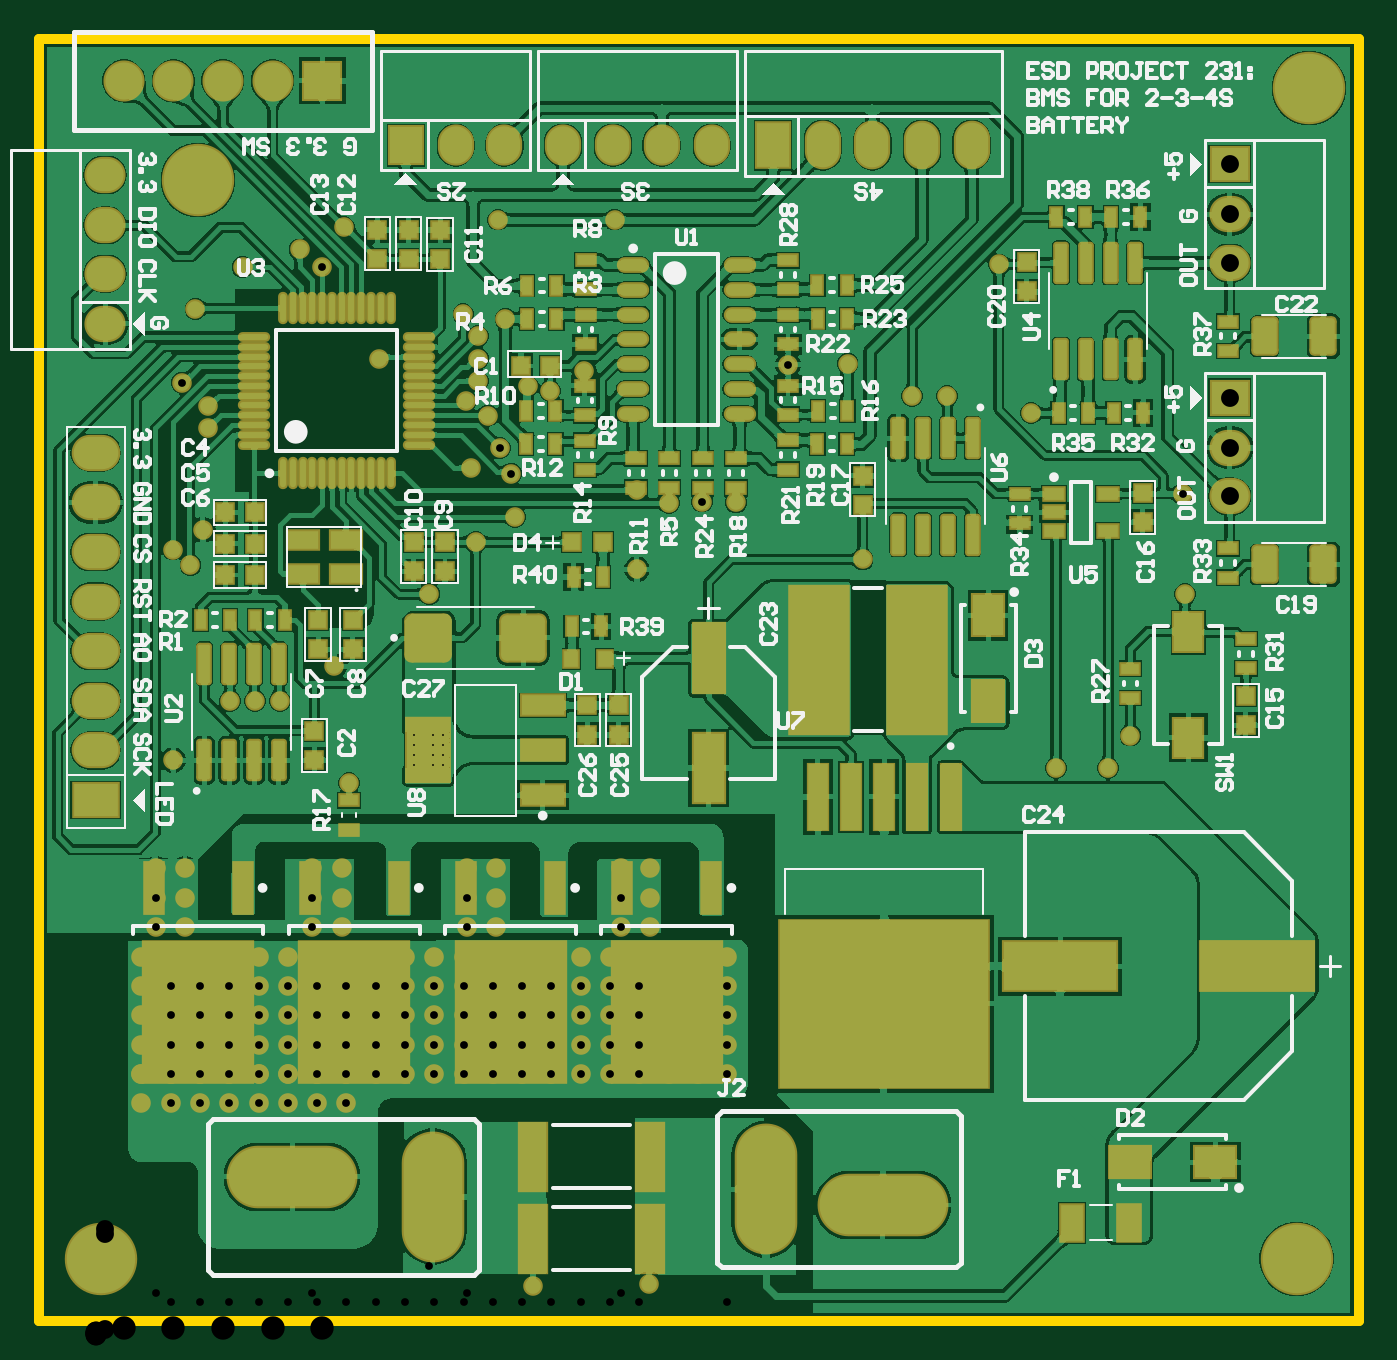
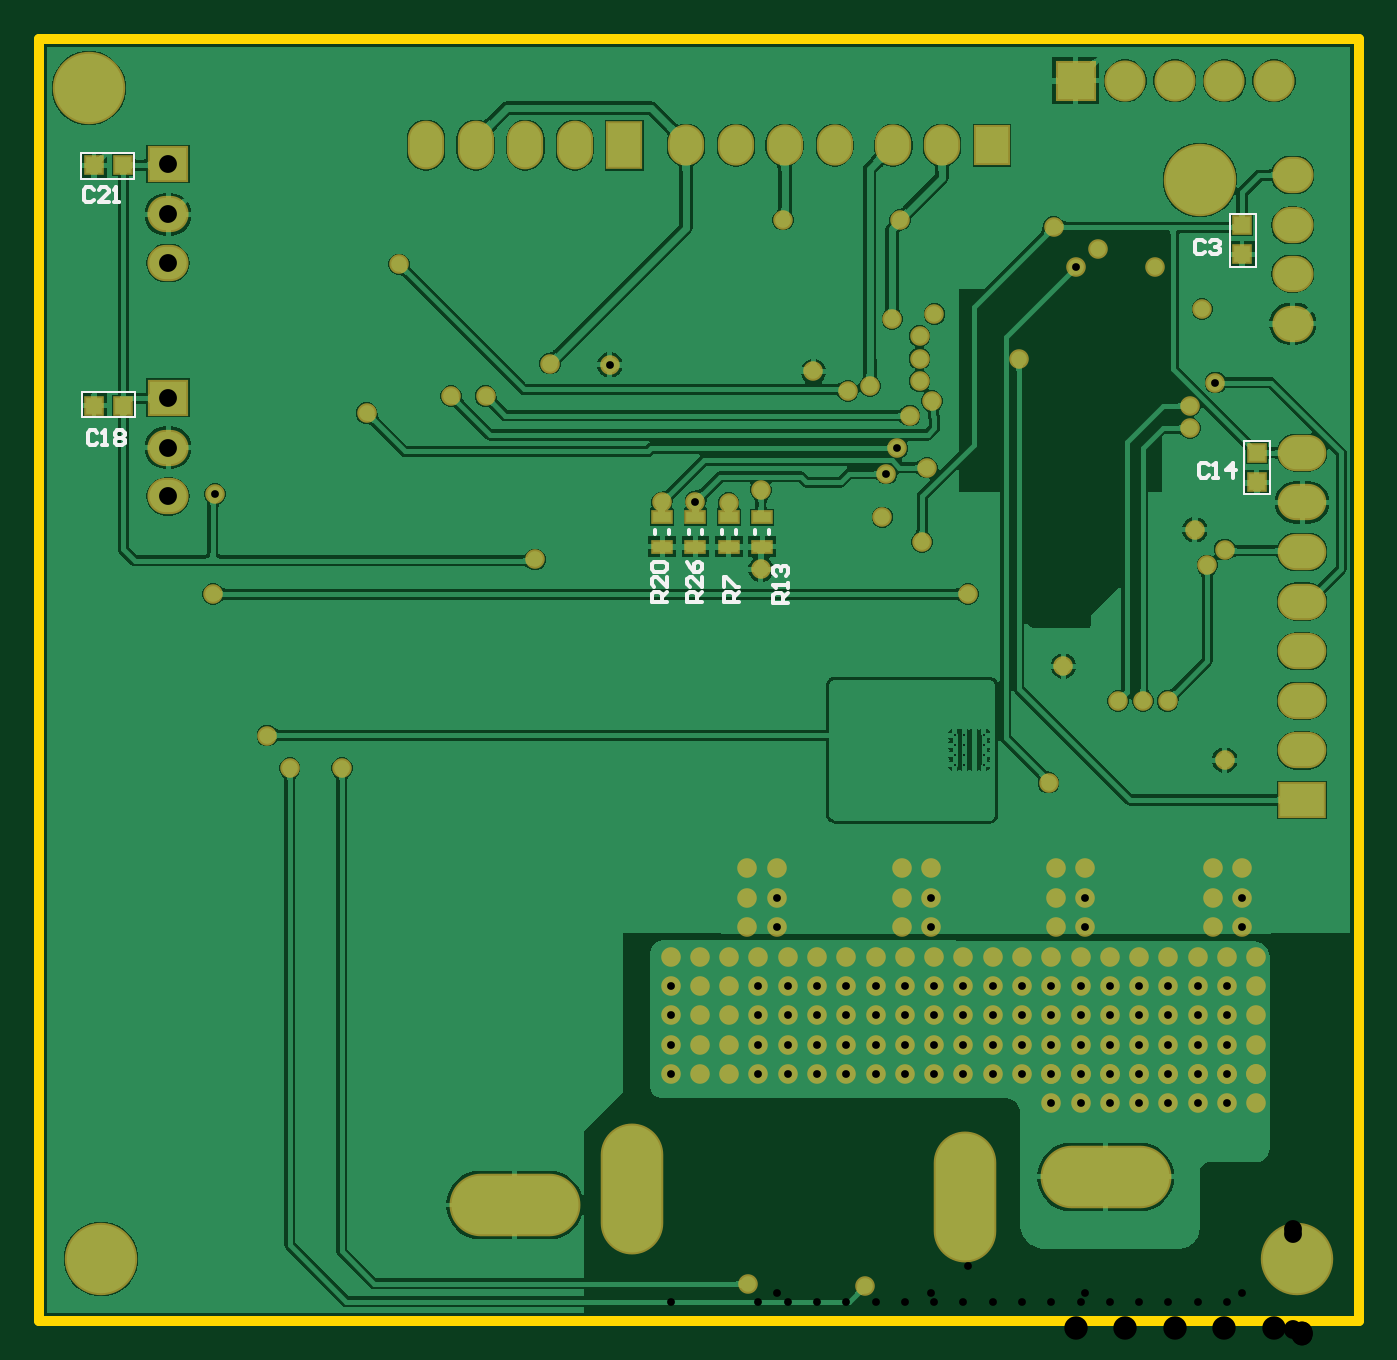
Circuit board: 12 layer files. Board 67.6 x 65.7 mm.
- drill: PCB_v1-RoundHoles.TXT (2407 bytes)
- drill: PCB_v1-SlotHoles.TXT (246 bytes)
- bottom_copper: PCB_v1.GBL (117028 bytes)
- bottom_silk: PCB_v1.GBO (3506 bytes)
- paste: PCB_v1.GBP (676 bytes)
- bottom_mask: PCB_v1.GBS (5474 bytes)
- outline: PCB_v1.GKO (408 bytes)
- outline: PCB_v1.GM1 (271 bytes)
- top_copper: PCB_v1.GTL (330876 bytes)
- top_silk: PCB_v1.GTO (42100 bytes)
- paste: PCB_v1.GTP (6869 bytes)
- top_mask: PCB_v1.GTS (11662 bytes)

=== drill: PCB_v1-RoundHoles.TXT ===
M48
;Layer_Color=9474304
;FILE_FORMAT=2:4
INCH,LZ
;TYPE=PLATED
T1F00S00C0.0039
T2F00S00C0.0157
T3F00S00C0.0360
T4F00S00C0.0420
T5F00S00C0.0472
T7F00S00C0.1181
%
T01
X014653Y011614
Y011811
X01485
Y011614
X015047
Y011811
X015244
Y011614
Y012008
Y012204
X015047
Y012008
X01485
Y012204
X014653
Y012008
T02
X00916Y004787
X009751
X010341
X010932
X011522
X012113
X012703
X013294
Y005378
X012703
X012113
X011522
X010932
X010341
X009751
X00916
Y005968
X009751
X010341
X010932
X011522
X012113
X012703
X013294
X013884
Y005378
X014475
X015065
Y005968
X014475
Y006559
X013884
X013294
X012703
X012113
X011522
X010932
X010341
X009751
X00916
Y007149
Y00774
X009751
X010341
X010932
X011522
X012113
X012703
X013294
X013884
X014475
X015065
Y007149
Y006559
X014475Y007149
X013884
X013294
X012703
X012113
X011522
X010932
X010341
X009751
X01004Y008339
X009449
Y008929
Y00952
X01004
Y008929
X012609
Y00952
X0132
Y008929
Y008339
X012609
X01335Y01125
X01305Y0136
X01195Y0129
X01145
X01095
X0098Y011702
X014967Y01505
X01915Y01555
X01942Y00952
X018829
Y008929
Y008339
X01942
Y008929
X019199Y00774
X018609
X018018
X017428
X016837
X016247
X015656
Y007149
Y006559
Y005968
Y005378
X016247
X016837
X017428
X018018
X018609
X019199
X01979
X02038
X020971
Y005968
X02038
X01979
X019199
X018609
X018018
X017428
X016837
X016247
Y006559
X016837
X017428
X018018
X018609
X019199
X01979
X02038
X020971
Y007149
Y00774
X02038
X01979
Y007149
X019199
X018609
X018018
X017428
X016837
X016247
X01631Y008339
X015719
Y008929
Y00952
X01631
Y008929
X02038Y007149
X0194Y00115
X01705Y0011
X0276Y01155
X02865
X0291Y0122
X0302Y01505
X030151Y017074
X0271Y0187
X0254Y01905
X0247
X0234Y0197
X022197Y019673
X02115Y0169
X020468Y016918
X0198Y016883
X01915Y01715
X016619Y017482
X016397Y017993
X01615Y01865
X0157Y01895
X01595Y01935
Y0198
Y02025
X01565Y0207
X0165Y0206
X01695Y01925
X0174Y01915
X01809Y01954
X0187Y0226
X01635
X0158Y0176
X0159Y0161
X0167Y0166
X0237Y01575
X02645Y0217
X012797Y021647
X01235Y022
X01325Y02245
X0112Y02165
X01025Y0208
X009984Y019316
X0105Y01885
Y0184
X0104Y01635
X01015Y015632
X0098Y01595
X01395Y0198
T03
X01648Y0241
X01766Y0241
X01867
X01965
X02066
X0219
X0229
X0239
X0249
X0259
X031102Y023715
Y022705
Y021725
Y019015
Y018005
Y017025
X0155Y0241
X01449
X008429Y0235
Y02249
Y02151
Y0205
T04
X008239Y0109
Y0119
Y0129
Y0139
Y0149
Y0159
Y0169
Y0179
T05
X008805Y0254
X009805
X010805
X011805
X012805
T07
X00835Y00165
X03245
X0327Y02525
X0103Y0234
M30

=== drill: PCB_v1-SlotHoles.TXT ===
M48
;Layer_Color=9474304
;FILE_FORMAT=2:4
INCH,LZ
;TYPE=PLATED
T6F00S00C0.0591
%
G90
G05
T06
G00X011511Y0033
M15
G01X012889
M16
G00X015035Y003595
M15
G01Y002217
M16
G00X02175Y002361
M15
G01Y003739
M16
G00X024801Y002735
M15
G01X023423
M16
M17
M30

=== bottom_copper: PCB_v1.GBL (117028 bytes, source omitted) ===
=== bottom_silk: PCB_v1.GBO ===
G04*
G04 #@! TF.GenerationSoftware,Altium Limited,Altium Designer,21.9.2 (33)*
G04*
G04 Layer_Color=32896*
%FSTAX24Y24*%
%MOIN*%
G70*
G04*
G04 #@! TF.SameCoordinates,C045CB64-A717-4E46-AD80-C8F196844A4B*
G04*
G04*
G04 #@! TF.FilePolarity,Positive*
G04*
G01*
G75*
%ADD11C,0.0079*%
%ADD14C,0.0050*%
%ADD17C,0.0080*%
D11*
X019264Y016267D02*
Y016345D01*
X018988Y016267D02*
Y016345D01*
X019935Y016267D02*
Y016345D01*
X019659Y016267D02*
Y016345D01*
X020606Y016267D02*
Y016345D01*
X02033Y016267D02*
Y016345D01*
X021277Y016267D02*
Y016345D01*
X021001Y016267D02*
Y016345D01*
D14*
X031787Y023425D02*
Y023445D01*
Y023937D01*
X03285D01*
X031787Y023425D02*
X03285D01*
Y023937D01*
X031769Y018614D02*
Y018633D01*
Y019126D01*
X032831D01*
X031769Y018614D02*
X032831D01*
Y019126D01*
X009175Y022713D02*
X009195D01*
X009687D01*
Y02165D02*
Y022713D01*
X009175Y02165D02*
Y022713D01*
Y02165D02*
X009687D01*
X008894Y017069D02*
X009406D01*
X008894D02*
Y018132D01*
X009406Y017069D02*
Y018132D01*
X008914D02*
X009406D01*
X008894D02*
X008914D01*
D17*
X020338Y0149D02*
X020638D01*
Y01505D01*
X020588Y0151D01*
X020488D01*
X020438Y01505D01*
Y0149D01*
Y015D02*
X020338Y0151D01*
Y0154D02*
Y0152D01*
X020538Y0154D01*
X020588D01*
X020638Y01535D01*
Y01525D01*
X020588Y0152D01*
X020638Y0157D02*
X020588Y0156D01*
X020488Y0155D01*
X020388D01*
X020338Y01555D01*
Y01565D01*
X020388Y0157D01*
X020438D01*
X020488Y01565D01*
Y0155D01*
X02105Y0149D02*
X02135D01*
Y01505D01*
X0213Y0151D01*
X0212D01*
X02115Y01505D01*
Y0149D01*
Y015D02*
X02105Y0151D01*
Y0154D02*
Y0152D01*
X02125Y0154D01*
X0213D01*
X02135Y01535D01*
Y01525D01*
X0213Y0152D01*
Y0155D02*
X02135Y01555D01*
Y01565D01*
X0213Y0157D01*
X0211D01*
X02105Y01565D01*
Y01555D01*
X0211Y0155D01*
X0213D01*
X0186Y014875D02*
X0189D01*
Y015025D01*
X01885Y015075D01*
X01875D01*
X0187Y015025D01*
Y014875D01*
Y014975D02*
X0186Y015075D01*
Y015175D02*
Y015275D01*
Y015225D01*
X0189D01*
X01885Y015175D01*
Y015425D02*
X0189Y015475D01*
Y015575D01*
X01885Y015625D01*
X0188D01*
X01875Y015575D01*
Y015525D01*
Y015575D01*
X0187Y015625D01*
X01865D01*
X0186Y015575D01*
Y015475D01*
X01865Y015425D01*
X0196Y0149D02*
X0199D01*
Y01505D01*
X01985Y0151D01*
X01975D01*
X0197Y01505D01*
Y0149D01*
Y015D02*
X0196Y0151D01*
X0199Y0152D02*
Y0154D01*
X01985D01*
X01965Y0152D01*
X0196D01*
X0326Y0232D02*
X03265Y02325D01*
X03275D01*
X0328Y0232D01*
Y023D01*
X03275Y02295D01*
X03265D01*
X0326Y023D01*
X0323Y02295D02*
X0325D01*
X0323Y02315D01*
Y0232D01*
X03235Y02325D01*
X03245D01*
X0325Y0232D01*
X0322Y02295D02*
X0321D01*
X03215D01*
Y02325D01*
X0322Y0232D01*
X032525Y0183D02*
X032575Y01835D01*
X032675D01*
X032725Y0183D01*
Y0181D01*
X032675Y01805D01*
X032575D01*
X032525Y0181D01*
X032425Y01805D02*
X032325D01*
X032375D01*
Y01835D01*
X032425Y0183D01*
X032175D02*
X032125Y01835D01*
X032025D01*
X031975Y0183D01*
Y01825D01*
X032025Y0182D01*
X031975Y01815D01*
Y0181D01*
X032025Y01805D01*
X032125D01*
X032175Y0181D01*
Y01815D01*
X032125Y0182D01*
X032175Y01825D01*
Y0183D01*
X032125Y0182D02*
X032025D01*
X010125Y01765D02*
X010175Y0177D01*
X010275D01*
X010325Y01765D01*
Y01745D01*
X010275Y0174D01*
X010175D01*
X010125Y01745D01*
X010025Y0174D02*
X009925D01*
X009975D01*
Y0177D01*
X010025Y01765D01*
X009625Y0174D02*
Y0177D01*
X009775Y01755D01*
X009575D01*
X0102Y02215D02*
X01025Y0222D01*
X01035D01*
X0104Y02215D01*
Y02195D01*
X01035Y0219D01*
X01025D01*
X0102Y02195D01*
X0101Y02215D02*
X01005Y0222D01*
X00995D01*
X0099Y02215D01*
Y0221D01*
X00995Y02205D01*
X01D01*
X00995D01*
X0099Y022D01*
Y02195D01*
X00995Y0219D01*
X01005D01*
X0101Y02195D01*
M02*

=== paste: PCB_v1.GBP ===
G04*
G04 #@! TF.GenerationSoftware,Altium Limited,Altium Designer,21.9.2 (33)*
G04*
G04 Layer_Color=128*
%FSTAX24Y24*%
%MOIN*%
G70*
G04*
G04 #@! TF.SameCoordinates,C045CB64-A717-4E46-AD80-C8F196844A4B*
G04*
G04*
G04 #@! TF.FilePolarity,Positive*
G04*
G01*
G75*
%ADD22R,0.0315X0.0315*%
%ADD23R,0.0354X0.0217*%
%ADD25R,0.0315X0.0315*%
D22*
X00915Y017305D02*
D03*
Y017895D02*
D03*
X00945Y021905D02*
D03*
Y022495D02*
D03*
D23*
X019126Y016011D02*
D03*
Y016601D02*
D03*
X019797Y016011D02*
D03*
Y016601D02*
D03*
X020468Y016011D02*
D03*
Y016601D02*
D03*
X021139Y016011D02*
D03*
Y016601D02*
D03*
D25*
X032595Y01885D02*
D03*
X032005D02*
D03*
X032595Y0237D02*
D03*
X032005D02*
D03*
M02*

=== bottom_mask: PCB_v1.GBS ===
G04*
G04 #@! TF.GenerationSoftware,Altium Limited,Altium Designer,21.9.2 (33)*
G04*
G04 Layer_Color=16711935*
%FSTAX24Y24*%
%MOIN*%
G70*
G04*
G04 #@! TF.SameCoordinates,C045CB64-A717-4E46-AD80-C8F196844A4B*
G04*
G04*
G04 #@! TF.FilePolarity,Negative*
G04*
G01*
G75*
%ADD49R,0.0395X0.0395*%
%ADD50R,0.0434X0.0297*%
%ADD52R,0.0395X0.0395*%
%ADD73O,0.0980X0.0730*%
%ADD74R,0.0980X0.0730*%
%ADD75O,0.0830X0.0730*%
%ADD76C,0.1460*%
%ADD77R,0.0828X0.0828*%
%ADD78C,0.0828*%
%ADD79R,0.0830X0.0730*%
%ADD80O,0.0730X0.0980*%
%ADD81R,0.0730X0.0980*%
%ADD82O,0.0730X0.0830*%
%ADD83R,0.0730X0.0830*%
%ADD84O,0.1261X0.2639*%
%ADD85O,0.2639X0.1261*%
%ADD86C,0.0395*%
D49*
X00915Y017305D02*
D03*
Y017895D02*
D03*
X00945Y021905D02*
D03*
Y022495D02*
D03*
D50*
X019126Y016011D02*
D03*
Y016601D02*
D03*
X019797Y016011D02*
D03*
Y016601D02*
D03*
X020468Y016011D02*
D03*
Y016601D02*
D03*
X021139Y016011D02*
D03*
Y016601D02*
D03*
D52*
X032595Y01885D02*
D03*
X032005D02*
D03*
X032595Y0237D02*
D03*
X032005D02*
D03*
D73*
X008239Y0179D02*
D03*
Y0159D02*
D03*
Y0139D02*
D03*
Y0129D02*
D03*
Y0119D02*
D03*
Y0149D02*
D03*
Y0169D02*
D03*
D74*
Y0109D02*
D03*
D75*
X008429Y0205D02*
D03*
Y02151D02*
D03*
Y02249D02*
D03*
Y0235D02*
D03*
X031102Y017025D02*
D03*
Y018005D02*
D03*
Y021725D02*
D03*
Y022705D02*
D03*
D76*
X0103Y0234D02*
D03*
X0327Y02525D02*
D03*
X03245Y00165D02*
D03*
X00835D02*
D03*
D77*
X012805Y0254D02*
D03*
D78*
X011805D02*
D03*
X010805D02*
D03*
X009805D02*
D03*
X008805D02*
D03*
D79*
X031102Y019015D02*
D03*
Y023715D02*
D03*
D80*
X0249Y0241D02*
D03*
X0239D02*
D03*
X0229D02*
D03*
X0259D02*
D03*
D81*
X0219D02*
D03*
D82*
X02066D02*
D03*
X01965D02*
D03*
X01867D02*
D03*
X01766D02*
D03*
X01648Y0241D02*
D03*
X0155D02*
D03*
D83*
X01449D02*
D03*
D84*
X015035Y002906D02*
D03*
X02175Y00305D02*
D03*
D85*
X0122Y0033D02*
D03*
X024112Y002735D02*
D03*
D86*
X01565Y0207D02*
D03*
X012797Y021647D02*
D03*
X0157Y01895D02*
D03*
X01615Y01865D02*
D03*
X0165Y0206D02*
D03*
X01595Y0198D02*
D03*
Y02025D02*
D03*
X0167Y0166D02*
D03*
X016397Y017993D02*
D03*
X016619Y017482D02*
D03*
X0158Y0176D02*
D03*
X01915Y01715D02*
D03*
X0112Y02165D02*
D03*
X01025Y0208D02*
D03*
X01235Y022D02*
D03*
X01595Y01935D02*
D03*
X009449Y00952D02*
D03*
Y008929D02*
D03*
Y008339D02*
D03*
X012609Y00952D02*
D03*
X015719D02*
D03*
X018829D02*
D03*
Y008929D02*
D03*
X015719D02*
D03*
X012609D02*
D03*
X018829Y008339D02*
D03*
X015719D02*
D03*
X012609D02*
D03*
X0132D02*
D03*
X01631D02*
D03*
X01942D02*
D03*
X0132Y008929D02*
D03*
X01631D02*
D03*
X01942D02*
D03*
Y00952D02*
D03*
X01631D02*
D03*
X0132D02*
D03*
X01004Y008339D02*
D03*
Y008929D02*
D03*
Y00952D02*
D03*
X009751Y00774D02*
D03*
X010341D02*
D03*
X010932D02*
D03*
X011522D02*
D03*
X012113D02*
D03*
X016247D02*
D03*
X016837D02*
D03*
X018018D02*
D03*
X018609D02*
D03*
X020971D02*
D03*
X02038D02*
D03*
X01979D02*
D03*
X019199D02*
D03*
X017428D02*
D03*
X015656D02*
D03*
X015065D02*
D03*
X014475D02*
D03*
X013884D02*
D03*
X013294D02*
D03*
X012703D02*
D03*
X00916D02*
D03*
X013294Y004787D02*
D03*
X012703D02*
D03*
X012113D02*
D03*
X011522D02*
D03*
X010932D02*
D03*
X010341D02*
D03*
X009751D02*
D03*
X00916D02*
D03*
X013294Y005378D02*
D03*
X012703D02*
D03*
X012113D02*
D03*
X011522D02*
D03*
X010932D02*
D03*
X010341D02*
D03*
X009751D02*
D03*
X00916D02*
D03*
D03*
X009751D02*
D03*
X010341D02*
D03*
X010932D02*
D03*
X011522D02*
D03*
X012113D02*
D03*
X012703D02*
D03*
X013294D02*
D03*
X013884D02*
D03*
X014475D02*
D03*
X015065D02*
D03*
X015656D02*
D03*
X016247D02*
D03*
X016837D02*
D03*
X017428D02*
D03*
X018018D02*
D03*
X018609D02*
D03*
X019199D02*
D03*
X01979D02*
D03*
X02038D02*
D03*
X020971D02*
D03*
X00916Y005968D02*
D03*
X009751D02*
D03*
X010341D02*
D03*
X010932D02*
D03*
X011522D02*
D03*
X012113D02*
D03*
X012703D02*
D03*
X013294D02*
D03*
X013884D02*
D03*
X014475D02*
D03*
X015065D02*
D03*
X015656D02*
D03*
X016247D02*
D03*
X016837D02*
D03*
X017428D02*
D03*
X018018D02*
D03*
X018609D02*
D03*
X019199D02*
D03*
X01979D02*
D03*
X02038D02*
D03*
X020971D02*
D03*
X00916Y006559D02*
D03*
X009751D02*
D03*
X010341D02*
D03*
X010932D02*
D03*
X011522D02*
D03*
X012113D02*
D03*
X012703D02*
D03*
X013294D02*
D03*
X013884D02*
D03*
X014475D02*
D03*
X015065D02*
D03*
X015656D02*
D03*
X016247D02*
D03*
X016837D02*
D03*
X017428D02*
D03*
X018018D02*
D03*
X018609D02*
D03*
X019199D02*
D03*
X01979D02*
D03*
X02038D02*
D03*
X020971D02*
D03*
X00916Y007149D02*
D03*
X009751D02*
D03*
X010341D02*
D03*
X010932D02*
D03*
X011522D02*
D03*
X012113D02*
D03*
X012703D02*
D03*
X013294D02*
D03*
X013884D02*
D03*
X014475D02*
D03*
X015065D02*
D03*
X015656D02*
D03*
X016247D02*
D03*
X016837D02*
D03*
X017428D02*
D03*
X018018D02*
D03*
X018609D02*
D03*
X019199D02*
D03*
X01979D02*
D03*
X02038D02*
D03*
X020971D02*
D03*
X01809Y01954D02*
D03*
X030151Y017074D02*
D03*
X02645Y0217D02*
D03*
X0271Y0187D02*
D03*
X01305Y0136D02*
D03*
X01705Y0011D02*
D03*
X0174Y01915D02*
D03*
X022197Y019673D02*
D03*
X01695Y01925D02*
D03*
X0098Y011702D02*
D03*
X01015Y015632D02*
D03*
X009984Y019316D02*
D03*
X0104Y01635D02*
D03*
X01915Y01555D02*
D03*
X0198Y016883D02*
D03*
X0291Y0122D02*
D03*
X01395Y0198D02*
D03*
X02865Y01155D02*
D03*
X0276D02*
D03*
X0237Y01575D02*
D03*
X0254Y01905D02*
D03*
X0247D02*
D03*
X01325Y02245D02*
D03*
X0159Y0161D02*
D03*
X01335Y01125D02*
D03*
X0234Y0197D02*
D03*
X0098Y01595D02*
D03*
X014967Y01505D02*
D03*
X0105Y01885D02*
D03*
Y0184D02*
D03*
X01195Y0129D02*
D03*
X01145D02*
D03*
X01095D02*
D03*
X0302Y01505D02*
D03*
X0194Y00115D02*
D03*
X020468Y016918D02*
D03*
X02115Y0169D02*
D03*
X0187Y0226D02*
D03*
X01635D02*
D03*
M02*

=== outline: PCB_v1.GKO ===
G04*
G04 #@! TF.GenerationSoftware,Altium Limited,Altium Designer,21.9.2 (33)*
G04*
G04 Layer_Color=16711935*
%FSTAX24Y24*%
%MOIN*%
G70*
G04*
G04 #@! TF.SameCoordinates,C045CB64-A717-4E46-AD80-C8F196844A4B*
G04*
G04*
G04 #@! TF.FilePolarity,Positive*
G04*
G01*
G75*
%ADD108C,0.0200*%
D108*
X0071Y02625D02*
X0337D01*
X0071Y0004D02*
X0337D01*
X0337Y02625D02*
X0337Y0004D01*
X0071Y02625D02*
X0071Y0004D01*
M02*

=== outline: PCB_v1.GM1 ===
G04*
G04 #@! TF.GenerationSoftware,Altium Limited,Altium Designer,21.9.2 (33)*
G04*
G04 Layer_Color=16711935*
%FSTAX24Y24*%
%MOIN*%
G70*
G04*
G04 #@! TF.SameCoordinates,C045CB64-A717-4E46-AD80-C8F196844A4B*
G04*
G04*
G04 #@! TF.FilePolarity,Positive*
G04*
G01*
G75*
M02*

=== top_copper: PCB_v1.GTL (330876 bytes, source omitted) ===
=== top_silk: PCB_v1.GTO (42100 bytes, source omitted) ===
=== paste: PCB_v1.GTP (6869 bytes, source omitted) ===
=== top_mask: PCB_v1.GTS (11662 bytes, source omitted) ===
